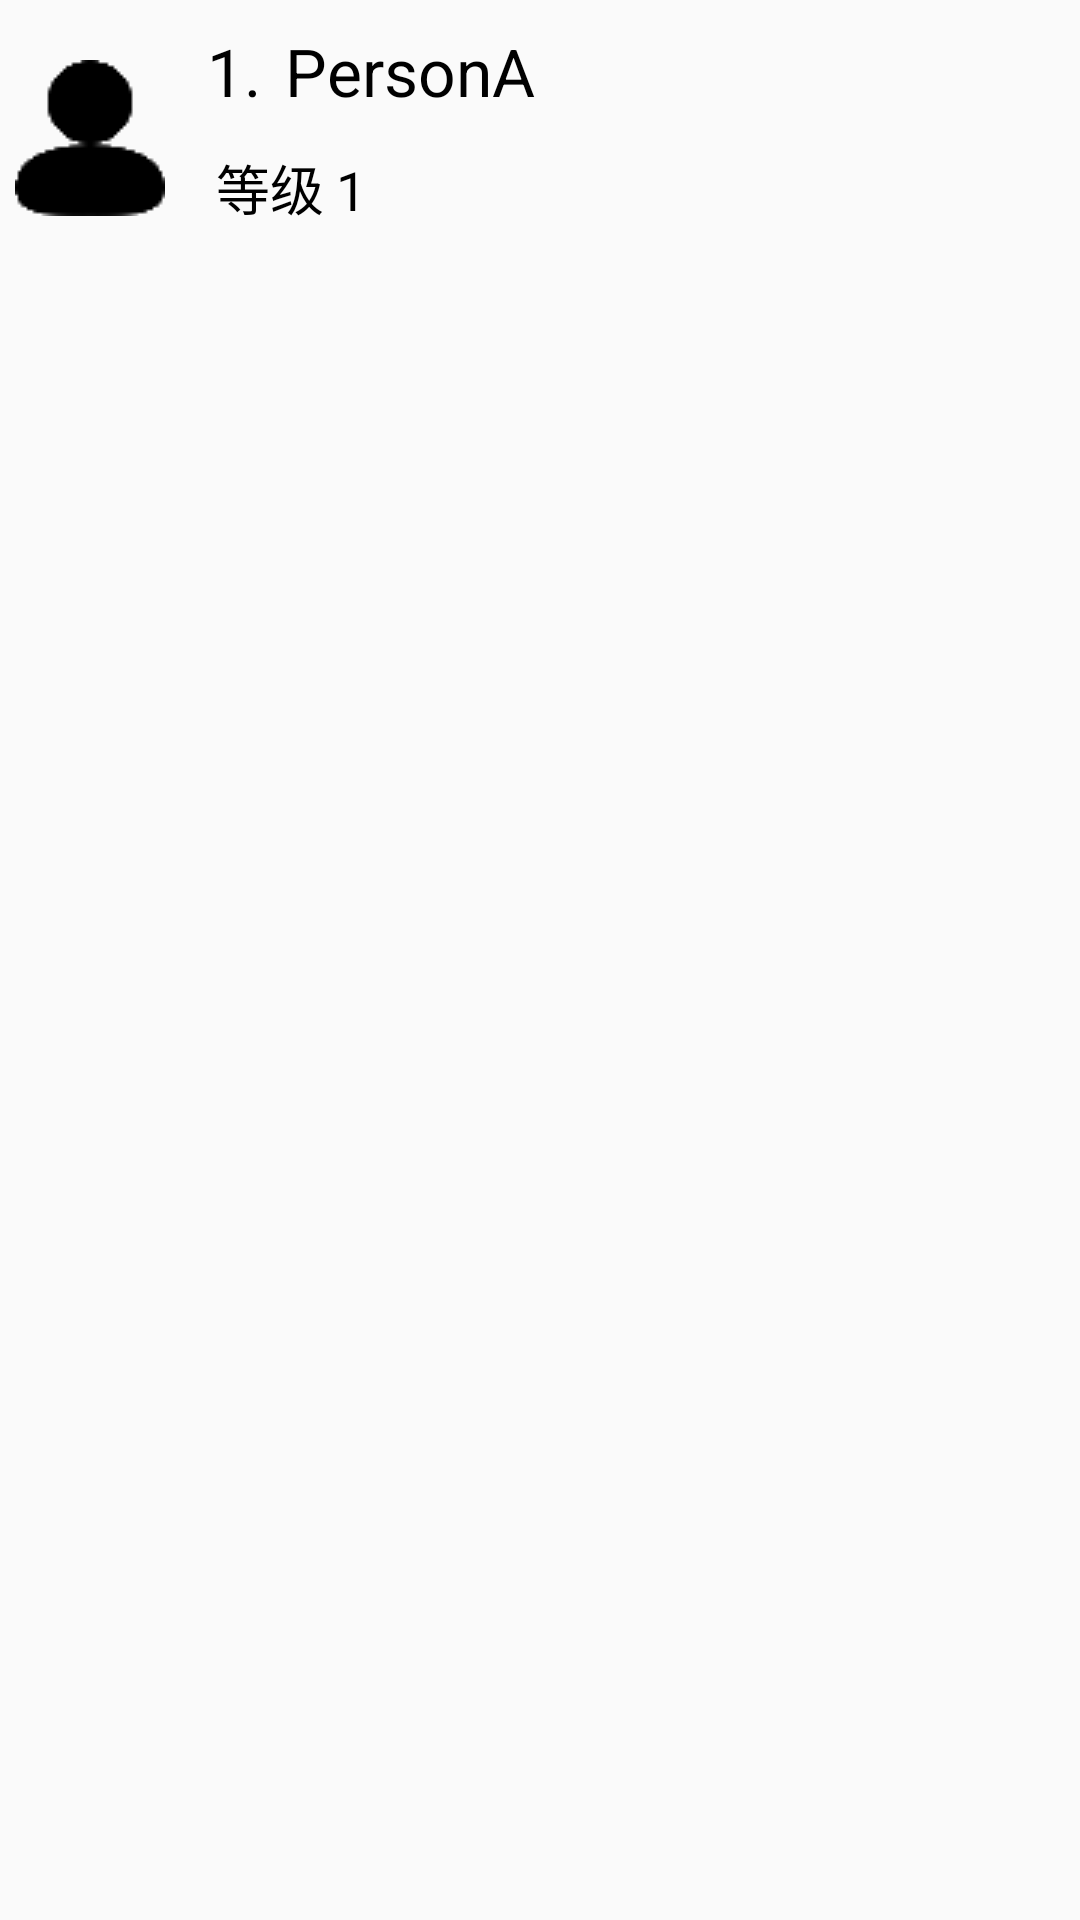

The Android layout XML behind this screen, and the referenced resources:
<!-- AndroidManifest.xml: application theme AppTheme -->
<!-- res/layout/user_list_item.xml -->
<?xml version="1.0" encoding="utf-8"?>
<LinearLayout xmlns:android="http://schemas.android.com/apk/res/android"
    android:layout_width="fill_parent"
    android:layout_height="wrap_content"
    android:weightSum="1">


    <LinearLayout
        android:orientation="horizontal"
        android:layout_width="fill_parent"
        android:layout_height="92dp"
        android:padding="5dp">

        <ImageView
            android:layout_width="50dp"
            android:layout_height="fill_parent"
            android:id="@+id/imageView"
            android:src="@drawable/tab_userinfo"
            android:layout_marginRight="10dp" />

        <LinearLayout
            android:orientation="vertical"
            android:layout_width="fill_parent"
            android:layout_height="match_parent">

            <LinearLayout
                android:orientation="horizontal"
                android:layout_width="wrap_content"
                android:layout_height="wrap_content">

                <TextView
                    android:layout_width="wrap_content"
                    android:layout_height="wrap_content"
                    android:text="1."
                    android:textColor="#000000"
                    android:textSize="22sp"
                    android:layout_margin="4dp"
                    android:id="@+id/rank" />

                <TextView
                    android:id="@+id/username"
                    android:layout_width="249dp"
                    android:layout_height="wrap_content"
                    android:text="PersonA"
                    android:textColor="#000000"
                    android:textSize="22sp"
                    android:layout_margin="4dp" />
            </LinearLayout>

            <LinearLayout
                android:orientation="horizontal"
                android:layout_width="fill_parent"
                android:layout_height="wrap_content"
                android:layout_gravity="center_horizontal"
                android:padding="3dp"
                android:layout_margin="2dp">

                <TextView
                    android:layout_width="wrap_content"
                    android:layout_height="wrap_content"
                    android:text="等级"
                    android:textColor="#000000"
                    android:textSize="18sp"
                    android:id="@+id/task_item_person"
                    android:layout_margin="2dp" />

                <TextView
                    android:layout_width="wrap_content"
                    android:layout_height="wrap_content"
                    android:text="1"
                    android:textColor="#000000"
                    android:textSize="18sp"
                    android:id="@+id/level"
                    android:layout_margin="2dp" />

            </LinearLayout>




        </LinearLayout>
    </LinearLayout>
</LinearLayout>
<!-- resources referenced by this layout -->
<resources>
  <!-- drawable tab_userinfo (drawable) -->
  <?xml version="1.0" encoding="utf-8"?>
  <selector xmlns:android="http://schemas.android.com/apk/res/android">
      <item android:drawable="@mipmap/user2" android:state_selected="true" />
      <item android:drawable="@mipmap/user2" />
  </selector>
  <style name="AppTheme" parent="Base.Theme.AppCompat.Light">
          
          <item name="android:windowActionBar">false</item>
          <item name="windowNoTitle">true</item>
          
          
          
      </style>
</resources>
